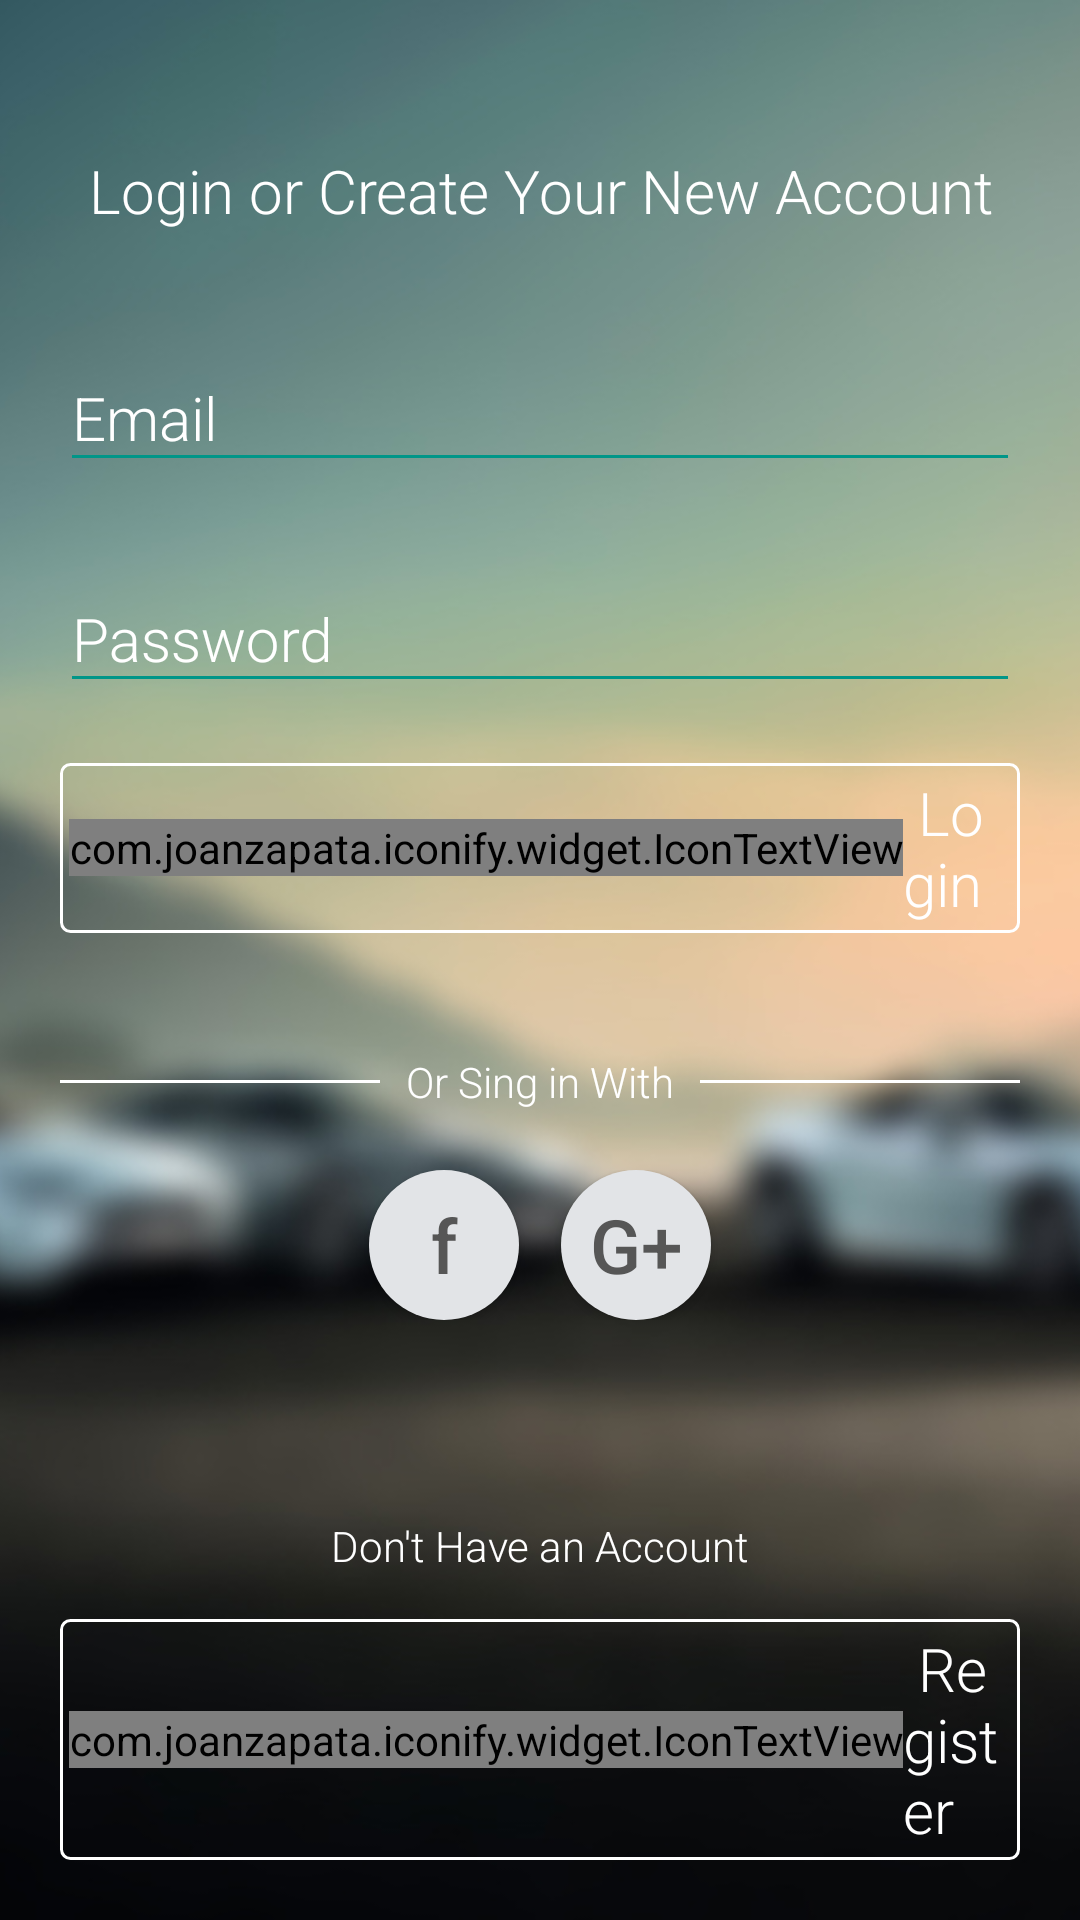

Reconstruct the res/layout file that produces this screen, plus the resources it refers to.
<!-- AndroidManifest.xml: activity theme AppTheme.NoActionBar -->
<!-- res/layout/activity_login.xml -->
<LinearLayout
    xmlns:android="http://schemas.android.com/apk/res/android"
    xmlns:app="http://schemas.android.com/apk/res-auto"
    android:id="@+id/root_coordinator"
    android:layout_width="match_parent"
    android:fitsSystemWindows="true"
    android:layout_height="match_parent"
    app:layout_behavior="@string/appbar_scrolling_view_behavior">

    <RelativeLayout
        android:layout_width="match_parent"
        android:layout_height="wrap_content">

        <ImageView
            android:layout_width="match_parent"
            android:layout_height="match_parent"
            android:adjustViewBounds="true"
            android:fitsSystemWindows="true"
            android:scaleType="centerCrop"
            android:src="@drawable/car_blur" />

        <LinearLayout
            android:layout_width="match_parent"
            android:layout_height="wrap_content"
            android:layout_marginTop="30dp"
            android:orientation="vertical"
            android:padding="20dp">

            <TextView
                android:layout_width="match_parent"
                android:layout_height="wrap_content"
                android:fontFamily="sans-serif-light"
                android:gravity="center"
                android:text="Login or Create Your New Account"
                android:textColor="@color/white"
                android:textSize="20sp" />

            <android.support.design.widget.TextInputLayout
                android:fontFamily="sans-serif-light"
                android:layout_width="match_parent"
                android:layout_height="wrap_content"
                app:hintTextAppearance="@style/TextAppearence.App.TextInputLayout"
                android:textColorHint="#ffffff"
                android:layout_marginTop="25dp">

                <EditText
                    android:id="@+id/input_email"
                    android:layout_width="match_parent"
                    android:layout_height="wrap_content"
                    android:fontFamily="sans-serif-light"
                    android:hint="Email"
                    android:textColor="@color/white"
                    android:textColorHighlight="@color/white"
                    android:textColorHint="@color/white"
                    android:textSize="20sp" />

            </android.support.design.widget.TextInputLayout>

            <android.support.design.widget.TextInputLayout
                app:hintTextAppearance="@style/TextAppearence.App.TextInputLayout"
                android:textColorHint="#ffffff"
                android:layout_width="match_parent"
                android:fontFamily="sans-serif-light"
                android:layout_height="wrap_content"
                android:layout_marginTop="15dp">

                <EditText
                    android:id="@+id/input_password"
                    android:layout_width="match_parent"
                    android:layout_height="wrap_content"
                    android:fontFamily="sans-serif-light"
                    android:hint="Password"
                    android:inputType="textPassword"
                    android:textColor="@color/white"
                    android:textColorHighlight="@color/white"
                    android:textColorHint="@color/white"
                    android:textSize="20sp" />

            </android.support.design.widget.TextInputLayout>

            <LinearLayout
                android:id="@+id/l_login"
                android:layout_width="match_parent"
                android:layout_height="wrap_content"
                android:layout_marginTop="20dp"
                android:background="@drawable/button_login"
                android:clickable="true"
                android:gravity="center"
                android:orientation="horizontal"
                android:padding="3dp">

                <com.joanzapata.iconify.widget.IconTextView
                    android:layout_width="wrap_content"
                    android:layout_height="wrap_content"
                    android:text="{fa-sign-in}"
                    android:textColor="@color/white"
                    android:textSize="20sp" />

                <TextView
                    android:layout_width="wrap_content"
                    android:layout_height="wrap_content"
                    android:fontFamily="sans-serif-light"
                    android:text=" Login"
                    android:textColor="@color/white"
                    android:textSize="20sp" />
            </LinearLayout>

            <LinearLayout
                android:layout_width="match_parent"
                android:layout_height="wrap_content"
                android:layout_marginTop="40dp"
                android:gravity="center_vertical"
                android:orientation="horizontal"
                android:weightSum="3">

                <View
                    android:layout_width="0dp"
                    android:layout_height="1dp"
                    android:layout_weight="1"
                    android:background="@color/white" />

                <TextView
                    android:layout_width="0dp"
                    android:layout_height="wrap_content"
                    android:layout_weight="1"
                    android:fontFamily="sans-serif-light"
                    android:gravity="center"
                    android:text="Or Sing in With"
                    android:textColor="@color/white" />

                <View
                    android:layout_width="0dp"
                    android:layout_height="1dp"
                    android:layout_weight="1"
                    android:background="@color/white" />
            </LinearLayout>

            <LinearLayout
                android:layout_width="match_parent"
                android:layout_height="wrap_content"
                android:gravity="center"
                android:orientation="horizontal"
                android:padding="20dp">

                <Button
                    android:id="@+id/btn_fb"
                    android:layout_width="50dp"
                    android:layout_height="50dp"
                    android:layout_marginRight="7dp"
                    android:background="@drawable/button_social"
                    android:text="f"
                    android:textAllCaps="false"
                    android:textColor="@color/gray"
                    android:textSize="25sp" />

                <Button
                    android:id="@+id/btn_google_sign_in"
                    android:layout_width="50dp"
                    android:layout_height="50dp"
                    android:layout_marginLeft="7dp"
                    android:background="@drawable/button_social"
                    android:text="G+"
                    android:textAllCaps="false"
                    android:textColor="@color/gray"
                    android:textSize="25sp" />

                <Button
                    android:id="@+id/btn_google_sign_out"
                    android:layout_width="50dp"
                    android:layout_height="50dp"
                    android:layout_marginLeft="7dp"
                    android:background="@drawable/button_social"
                    android:text="G+"
                    android:textAllCaps="false"
                    android:textColor="@color/gray"
                    android:textSize="25sp"
                    android:visibility="gone" />

            </LinearLayout>

        </LinearLayout>

        <LinearLayout
            android:layout_width="match_parent"
            android:layout_height="wrap_content"
            android:layout_alignParentBottom="true"
            android:orientation="vertical"
            android:padding="20dp">

            <TextView
                android:layout_width="match_parent"
                android:layout_height="wrap_content"
                android:fontFamily="sans-serif-light"
                android:gravity="center"
                android:text="Don't Have an Account"
                android:textColor="@color/white" />

            <LinearLayout
                android:id="@+id/l_register"
                android:layout_width="match_parent"
                android:layout_height="wrap_content"
                android:layout_marginTop="15dp"
                android:background="@drawable/button_login"
                android:clickable="true"
                android:gravity="center"
                android:orientation="horizontal"
                android:padding="3dp">

                <com.joanzapata.iconify.widget.IconTextView
                    android:layout_width="wrap_content"
                    android:layout_height="wrap_content"
                    android:text="{fa-registered}"
                    android:textColor="@color/white"
                    android:textSize="20sp" />

                <TextView
                    android:layout_width="wrap_content"
                    android:layout_height="wrap_content"
                    android:fontFamily="sans-serif-light"
                    android:text=" Register"
                    android:textColor="@color/white"
                    android:textSize="20sp" />
            </LinearLayout>
        </LinearLayout>

    </RelativeLayout>

</LinearLayout>
<!-- resources referenced by this layout -->
<resources>
  <color name="gray">#565656</color>
  <color name="white">#ffffff</color>
  <!-- drawable button_login (drawable) -->
  <?xml version="1.0" encoding="utf-8"?>
  <selector xmlns:android="http://schemas.android.com/apk/res/android">
      <item android:state_pressed="true"
          android:drawable="@drawable/login_pressed" />
      <item  android:state_focused="false"
          android:drawable="@drawable/login_normal" />
  </selector>
  <!-- drawable button_social (drawable) -->
  <?xml version="1.0" encoding="utf-8"?>
  <selector xmlns:android="http://schemas.android.com/apk/res/android">
      <item android:state_pressed="true"
          android:drawable="@drawable/socail_pressed" />
      <item  android:state_focused="false"
          android:drawable="@drawable/socail_normal" />
  </selector>
  <!-- drawable car_blur: jpg bitmap (drawable, 94321 bytes) -->
  <style name="TextAppearence.App.TextInputLayout" parent="@android:style/TextAppearance">
          <item name="android:textColor">@color/white</item>
      </style>
  <style name="AppTheme.NoActionBar">
          <item name="windowActionBar">false</item>
          <item name="windowNoTitle">true</item>
          <item name="android:actionMenuTextColor">@color/primary_text</item>
          <item name="colorControlNormal">@color/colorAccent</item>
          <item name="colorControlActivated">@color/colorAccent</item>
          <item name="colorControlHighlight">@color/divider</item>
      </style>
  <!-- drawable login_pressed (drawable) -->
  <?xml version="1.0" encoding="UTF-8"?>
  <shape xmlns:android="http://schemas.android.com/apk/res/android">
      <solid android:color="@color/divide"/>
      <corners android:radius="3dp"/>
      <stroke
          android:width="1dp"
          android:color="@color/white" />
  </shape>
  <!-- drawable login_normal (drawable) -->
  <shape xmlns:android="http://schemas.android.com/apk/res/android"
      android:shape="rectangle">
      <solid android:color="@color/transparent" />
      <corners android:radius="3dp" />
      <stroke
          android:width="1dp"
          android:color="@color/white" />
  </shape>
  <!-- drawable socail_pressed (drawable) -->
  <?xml version="1.0" encoding="utf-8"?>
  <shape
      xmlns:android="http://schemas.android.com/apk/res/android"
      android:shape="oval">
  
      <solid
          android:color="@color/divider"/>
  
      <size
          android:width="120dp"
          android:height="120dp"/>
  </shape>
  <!-- drawable socail_normal (drawable) -->
  <?xml version="1.0" encoding="utf-8"?>
  <shape
      xmlns:android="http://schemas.android.com/apk/res/android"
      android:shape="oval">
  
      <solid
          android:color="@color/divide"/>
  
      <size
          android:width="120dp"
          android:height="120dp"/>
  </shape>
  <color name="primary_text">#212121</color>
  <color name="colorAccent">#009688</color>
  <color name="divider">#BDBDBD</color>
  <color name="divide">#e2e4e7</color>
  <color name="transparent">#00ffffff</color>
</resources>
